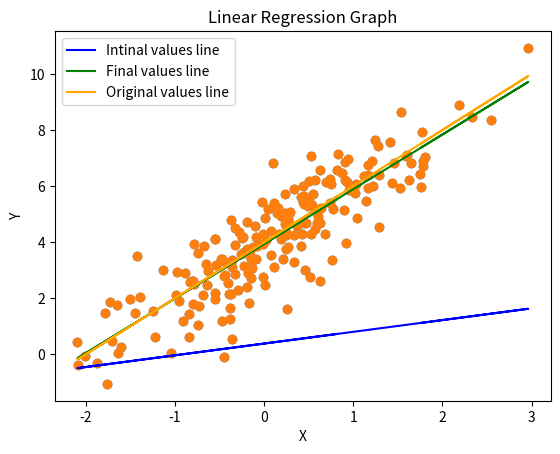

Recreate this plot in Python.
from numpy.random import normal
import matplotlib.pyplot as plt
import random

a = 4  # height
b = 2  # slope

# generate data
N = 200  # sample size
X = normal(loc=0.0, scale=1.0, size=N)
W = normal(loc=0.0, scale=1.0, size=N)
Y = a + b * X + W

# plot data
plt.scatter(X, Y)
plt.xlabel('X')
plt.ylabel('Y')
plt.show()
print("initial weight :", W)


# A function that calculates the mean squared error for
# given values of X and Y with parameters w1 and w2

def mean_square_error(X, Y, w1, w2):
    n = len(X)
    total_error = 0

    # running the loop for total numer of samples in dataset
    for i in range(n):
        # calculating the error value as given in the
        # above formula in statement (a)
        total_error = total_error + (w1 + w2 * X[i] - Y[i]) ** 2

    # Since this is a mean error, dividing the total error
    # calculated by total number of samples
    mse = total_error / n
    return mse
    # A function that calculates the Gradient/partial derivative of MSE


# We use partial derivatives to find how each individual parameter (w1 and w2)
# affects MSE and to update the values of w1 and w2
def gradient_mean_square_error(X, Y, w1, w2):
    n = len(X)
    partial_derivative_w1 = 0
    partial_derivative_w2 = 0

    # calculate the mse partial derivatives of w1 and w2
    # for number of samples in the dataset as we calculated them above
    for i in range(n):
        partial_derivative_w1 += 2 * (w1 + w2 * X[i] - Y[i])
        partial_derivative_w2 += 2 * (w1 + w2 * X[i] - Y[i]) * X[i]

    # take the mean of w1 and w2 vals
    partial_derivative_w1 = partial_derivative_w1 / n
    partial_derivative_w2 = partial_derivative_w2 / n

    return partial_derivative_w1, partial_derivative_w2
    # This function implements the gradient descent algorithm


def gradient_descent(X, Y, w1, w2, learning_rate, num_iterations):
    mse_list = []

    for i in range(num_iterations):
        # We use our gradient_mean_square_error to
        # calculate partial derivatives of w1 and w2 and update them
        partial_derivative_w1, partial_derivative_w2 = gradient_mean_square_error(X, Y, w1, w2)
        w1 -= learning_rate * partial_derivative_w1
        w2 -= learning_rate * partial_derivative_w2

        mse_list.append(mean_square_error(X, Y, w1, w2))
    # return the final calculated derivatives
    return w1, w2, mse_list
    # Generate random value for w1 and w2 between 0 and 1


initial_w1 = random.uniform(0, 1)
initial_w2 = random.uniform(0, 1)

# define the learning rate and no of iterations we need to calculate
learning_rate = 0.1
iterations = 1000

# Perform gradient descent using our implemented gradient descent function
final_w1, final_w2, mse_final_list = gradient_descent(X, Y, initial_w1, initial_w2, learning_rate, iterations)

# Print the original and new calculated values of a and b
print("Original value a = ", a, " New calculated value w1 = ", final_w1)
print("Original value b = ", b, " New calculated value w1 = ", final_w2)


def predict(Y, X, w1, w2):
    Y_pred = []
    for x in X:
        val = w2 * x + w1
        Y_pred.append(val)
    return Y_pred
    plt.figure(figsize=(10, 10))


# plot data as given above
plt.scatter(X, Y)
plt.xlabel('X')
plt.ylabel('Y')

get_preds = predict(Y, X, initial_w1, initial_w2)
plt.plot(X, get_preds, color='b', label="Intinal values line")

get_preds = predict(Y, X, final_w1, final_w2)
plt.plot(X, get_preds, color='g', label="Final values line")

get_preds = predict(Y, X, a, b)
plt.plot(X, get_preds, color='orange', label="Original values line")

# Plot the grpah
plt.title("Linear Regression Graph")
plt.legend()
plt.show()